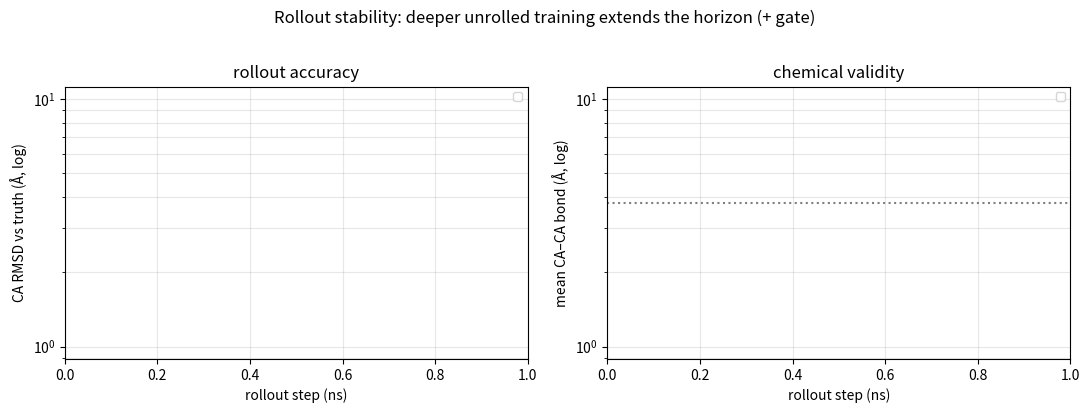

This figure's Python source:
#!/usr/bin/env python
"""Figure: how rollout stability improves across fixes. Saves docs/stability.png.

Reads rollout JSONs produced by rollout_eval.py at the paths below.
"""

from __future__ import annotations

import json
from pathlib import Path

import matplotlib

matplotlib.use("Agg")
import matplotlib.pyplot as plt  # noqa: E402


def load(p):
    p = Path(p)
    return json.load(open(p)) if p.exists() else None


CURVES = [
    ("runs/rollout/rollout_ode.json", "C3", "-", "baseline ODE"),
    ("runs/rollout/rollout_mean.json", "C1", "-", "baseline mean"),
    ("runs/rc_unroll/rollout_mean.json", "C0", "-", "2-step unroll (ungated)"),
    ("runs/rc_unroll3/rollout_mean.json", "C4", "-", "3-step unroll (ungated)"),
    ("runs/rc_unroll3g/rollout_mean_gated.json", "C2", "-", "3-step unroll + gate"),
]


def main():
    fig, ax = plt.subplots(1, 2, figsize=(11, 4))
    for path, c, ls, lab in CURVES:
        d = load(path)
        if not d:
            continue
        ax[0].plot(d["steps"], d["rmsd"], ls, color=c, marker="o", ms=3, label=lab)
        ax[1].plot(d["steps"], d["bond"], ls, color=c, marker="o", ms=3, label=lab)
    d0 = load("runs/rc_unroll3/rollout_mean.json")
    if d0:
        ax[0].plot(d0["steps"], d0["true_drift"], "k--", label="true drift")
    for a in ax:
        a.set_yscale("log"); a.grid(alpha=.3, which="both"); a.legend(fontsize=8)
        a.set_xlabel("rollout step (ns)")
    ax[0].set(ylabel="CA RMSD vs truth (Å, log)", title="rollout accuracy")
    ax[1].axhline(3.8, color="gray", ls=":")
    ax[1].set(ylabel="mean CA–CA bond (Å, log)", title="chemical validity")
    fig.suptitle("Rollout stability: deeper unrolled training extends the horizon (+ gate)", y=1.02)
    fig.tight_layout()
    out = Path("docs"); out.mkdir(exist_ok=True)
    fig.savefig(out / "stability.png", dpi=120, bbox_inches="tight")
    print(f"saved {out/'stability.png'}")


if __name__ == "__main__":
    main()
